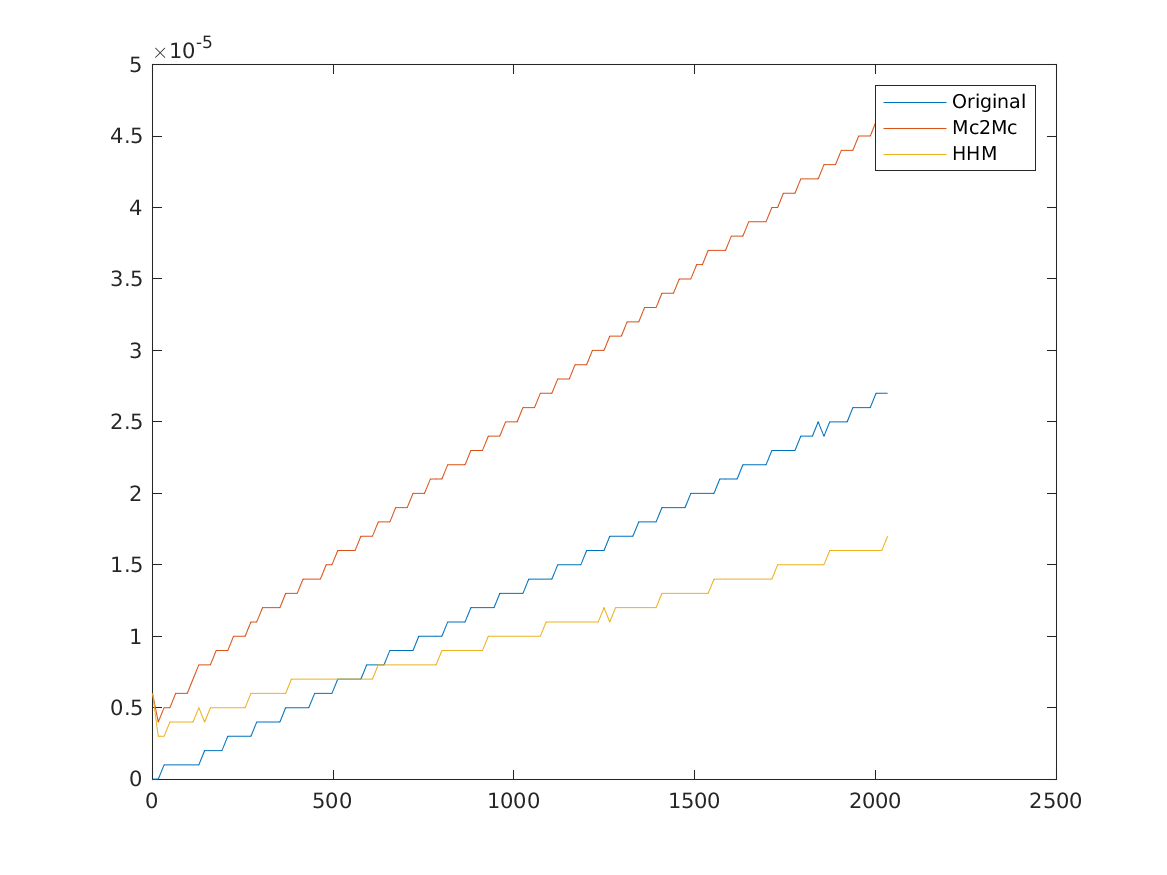

The table this chart was drawn from, first rows:
1, 0, 6e-06, 6e-06
17, 0, 4e-06, 3e-06
33, 1e-06, 5e-06, 3e-06
49, 1e-06, 5e-06, 4e-06
65, 1e-06, 6e-06, 4e-06
81, 1e-06, 6e-06, 4e-06
97, 1e-06, 6e-06, 4e-06
113, 1e-06, 7e-06, 4e-06
129, 1e-06, 8e-06, 5e-06
145, 2e-06, 8e-06, 4e-06
161, 2e-06, 8e-06, 5e-06
177, 2e-06, 9e-06, 5e-06
193, 2e-06, 9e-06, 5e-06
209, 3e-06, 9e-06, 5e-06
225, 3e-06, 1e-05, 5e-06
241, 3e-06, 1e-05, 5e-06
257, 3e-06, 1e-05, 5e-06
273, 3e-06, 1.1e-05, 6e-06
289, 4e-06, 1.1e-05, 6e-06
305, 4e-06, 1.2e-05, 6e-06
321, 4e-06, 1.2e-05, 6e-06
337, 4e-06, 1.2e-05, 6e-06
353, 4e-06, 1.2e-05, 6e-06
369, 5e-06, 1.3e-05, 6e-06
385, 5e-06, 1.3e-05, 7e-06
401, 5e-06, 1.3e-05, 7e-06
417, 5e-06, 1.4e-05, 7e-06
433, 5e-06, 1.4e-05, 7e-06
449, 6e-06, 1.4e-05, 7e-06
465, 6e-06, 1.4e-05, 7e-06
481, 6e-06, 1.5e-05, 7e-06
497, 6e-06, 1.5e-05, 7e-06
513, 7e-06, 1.6e-05, 7e-06
529, 7e-06, 1.6e-05, 7e-06
545, 7e-06, 1.6e-05, 7e-06
561, 7e-06, 1.6e-05, 7e-06
577, 7e-06, 1.7e-05, 7e-06
593, 8e-06, 1.7e-05, 7e-06
609, 8e-06, 1.7e-05, 7e-06
625, 8e-06, 1.8e-05, 8e-06
641, 8e-06, 1.8e-05, 8e-06
657, 9e-06, 1.8e-05, 8e-06
673, 9e-06, 1.9e-05, 8e-06
689, 9e-06, 1.9e-05, 8e-06
705, 9e-06, 1.9e-05, 8e-06
721, 9e-06, 2e-05, 8e-06
737, 1e-05, 2e-05, 8e-06
753, 1e-05, 2e-05, 8e-06
769, 1e-05, 2.1e-05, 8e-06
785, 1e-05, 2.1e-05, 8e-06
801, 1e-05, 2.1e-05, 9e-06
817, 1.1e-05, 2.2e-05, 9e-06
833, 1.1e-05, 2.2e-05, 9e-06
849, 1.1e-05, 2.2e-05, 9e-06
865, 1.1e-05, 2.2e-05, 9e-06
881, 1.2e-05, 2.3e-05, 9e-06
897, 1.2e-05, 2.3e-05, 9e-06
913, 1.2e-05, 2.3e-05, 9e-06
929, 1.2e-05, 2.4e-05, 1e-05
945, 1.2e-05, 2.4e-05, 1e-05
961, 1.3e-05, 2.4e-05, 1e-05
... 67 more rows
